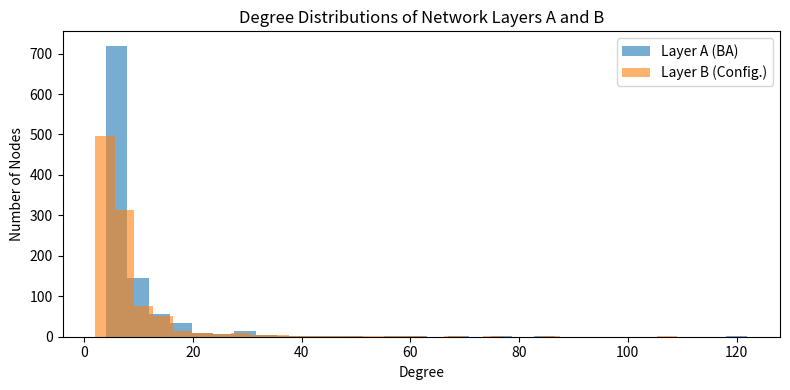
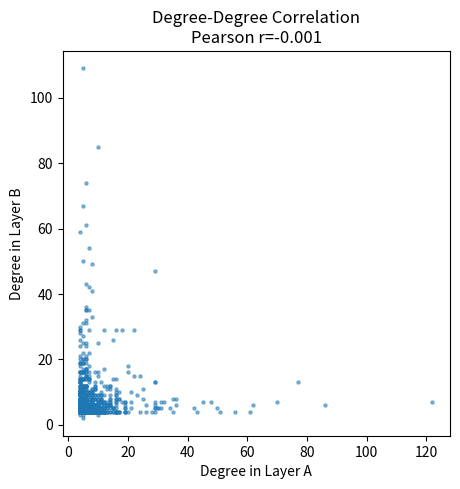

Python code for these plots, in order:

# Plan:
# 1. Construct two independent network layers A and B (multiplex: same nodes, different edges).
# 2. Ensure little-to-no overlap in centrality, per analytic results (e.g. node degrees in A uncorrelated with node degrees in B).
# 3. Save the two layers as separate CSR npz files.
# 4. Visualize their degree distributions, and correlation between degrees across layers, for multiplex justification.
# 5. Compute mean degree and second moment for each layer.

import networkx as nx
import numpy as np
import os
from scipy import sparse
import matplotlib.pyplot as plt

N = 1000  # number of nodes
mean_deg_A = 8
mean_deg_B = 8
# Layer A: Barabasi-Albert
G_A = nx.barabasi_albert_graph(N, mean_deg_A//2)
# Layer B: Configuration model, shuffled degrees of A to avoid correlation
degrees = np.array([d for n,d in G_A.degree()])
np.random.shuffle(degrees)
# Ensure even sum for configuration model
if sum(degrees)%2 != 0:
    degrees[0] += 1
G_B = nx.configuration_model(degrees.tolist(), seed=42)
G_B = nx.Graph(G_B) # remove parallel edges/self-loops
G_B.remove_edges_from(nx.selfloop_edges(G_B))

# Save networks
output_dir = os.path.join(os.getcwd(), 'output')
os.makedirs(output_dir, exist_ok=True)
sparse.save_npz(os.path.join(output_dir, 'networkA.npz'), nx.to_scipy_sparse_array(G_A))
sparse.save_npz(os.path.join(output_dir, 'networkB.npz'), nx.to_scipy_sparse_array(G_B))

# Degree distributions
plt.figure(figsize=(8,4))
plt.hist([d for n,d in G_A.degree()], bins=30, alpha=0.6, label='Layer A (BA)')
plt.hist([d for n,d in G_B.degree()], bins=30, alpha=0.6, label='Layer B (Config.)')
plt.legend()
plt.title('Degree Distributions of Network Layers A and B')
plt.xlabel('Degree')
plt.ylabel('Number of Nodes')
plt.tight_layout()
deg_hist_path = os.path.join(output_dir, 'deg_dist_layers.png')
plt.savefig(deg_hist_path)
plt.close()

# Degree correlation between layers
degA = np.array([G_A.degree(n) for n in range(N)])
degB = np.array([G_B.degree(n) for n in range(N)])
degree_corr = np.corrcoef(degA, degB)[0,1]
plt.figure(figsize=(5,5))
plt.scatter(degA, degB, s=5, alpha=0.5)
plt.xlabel('Degree in Layer A')
plt.ylabel('Degree in Layer B')
plt.title(f'Degree-Degree Correlation\nPearson r={degree_corr:.3f}')
deg_corr_path = os.path.join(output_dir, 'deg_corr.png')
plt.savefig(deg_corr_path)
plt.close()

mean_deg_A = degA.mean()
mean_deg2_A = (degA**2).mean()
mean_deg_B = degB.mean()
mean_deg2_B = (degB**2).mean()

results = {'networkA_path': os.path.join(output_dir, 'networkA.npz'),
           'networkB_path': os.path.join(output_dir, 'networkB.npz'),
           'deg_hist_path': deg_hist_path,
           'deg_corr_path': deg_corr_path,
           'mean_deg_A': mean_deg_A,
           'mean_deg2_A': mean_deg2_A,
           'mean_deg_B': mean_deg_B,
           'mean_deg2_B': mean_deg2_B,
           'degree_corr': degree_corr}
results
